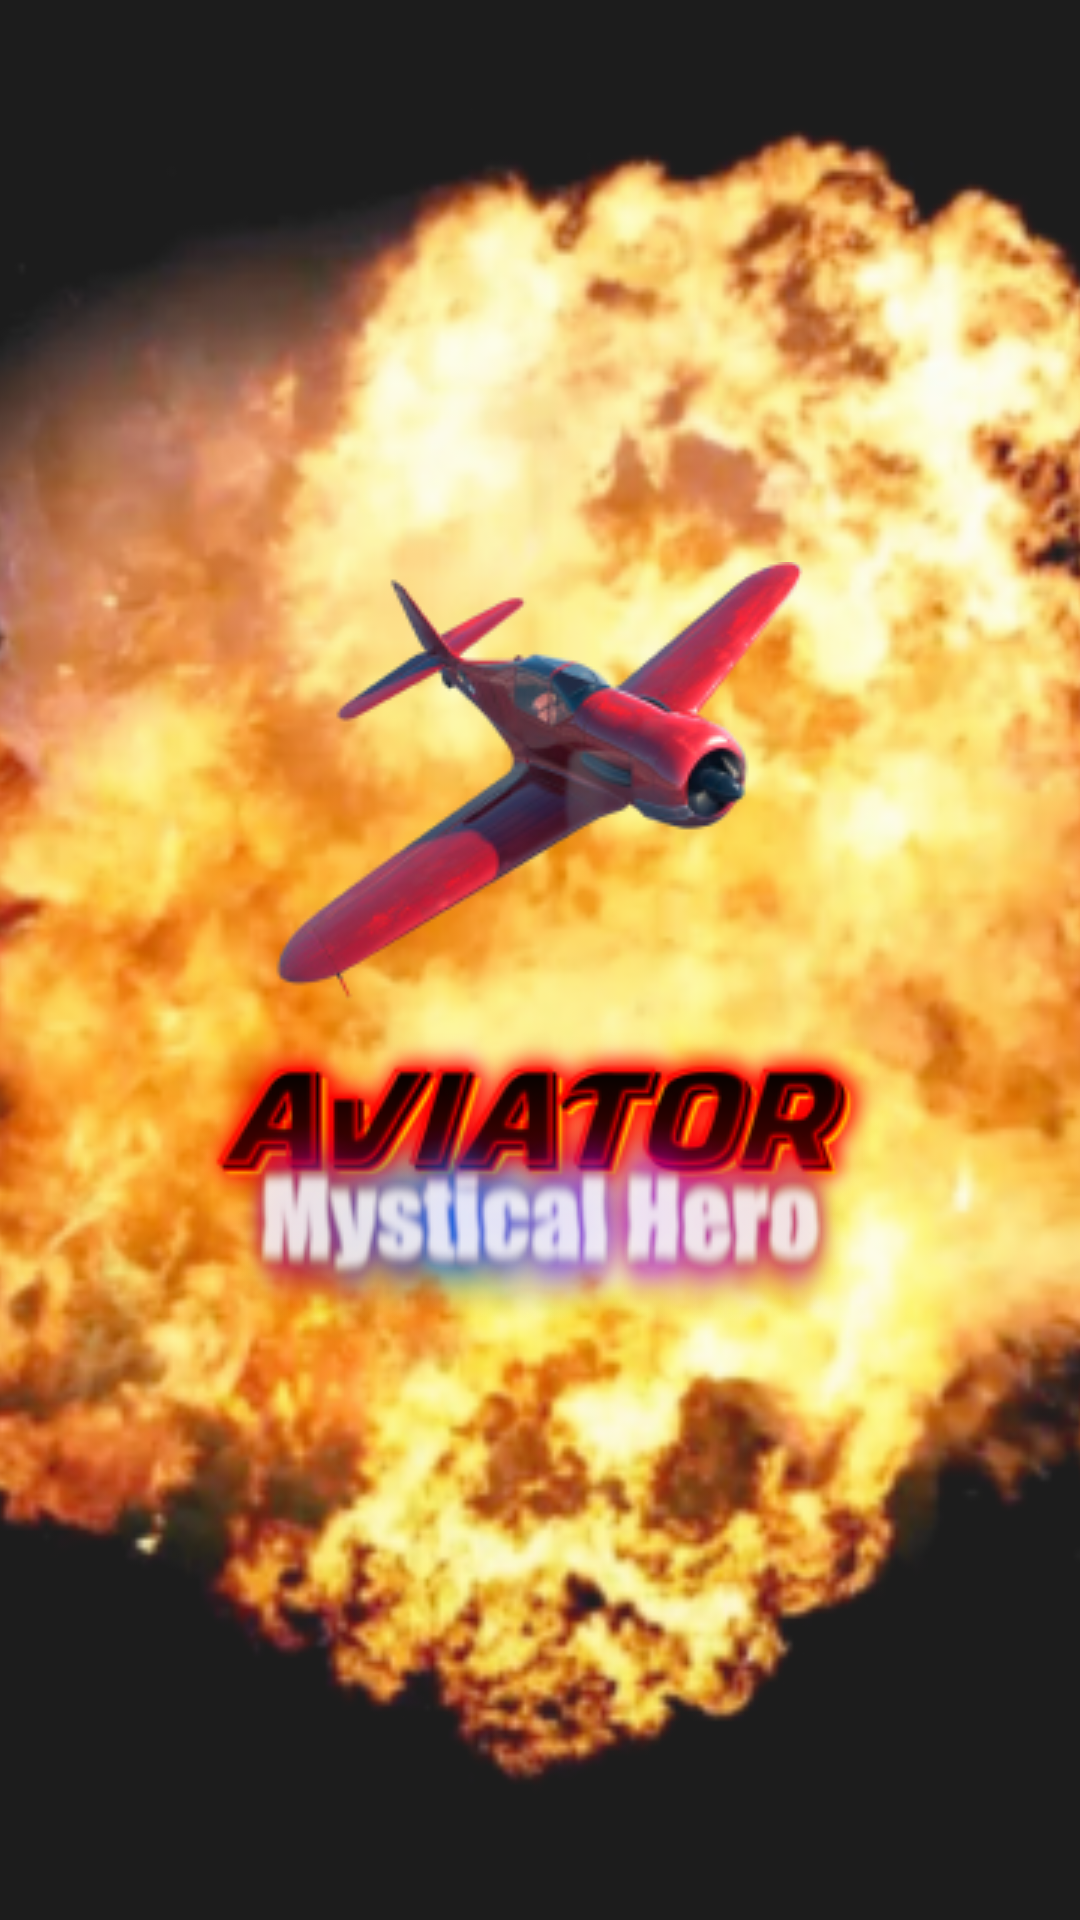

Reconstruct the res/layout file that produces this screen, plus the resources it refers to.
<!-- AndroidManifest.xml: application theme Theme.AviatorMysticalHero -->
<!-- res/layout/fragment_splash_mh.xml -->
<?xml version="1.0" encoding="utf-8"?>
<FrameLayout xmlns:android="http://schemas.android.com/apk/res/android"
    xmlns:tools="http://schemas.android.com/tools"
    android:layout_width="match_parent"
    android:layout_height="match_parent"
    tools:context=".ui.SplashMhFragment">

    <ImageView
        android:id="@+id/mh_bg"
        android:layout_width="match_parent"
        android:layout_height="match_parent"
        android:scaleType="centerCrop"
        android:src="@drawable/mh_bg_1" />

    <ImageView
        android:layout_width="wrap_content"
        android:layout_height="match_parent"
        android:layout_gravity="center"
        android:adjustViewBounds="true"
        android:scaleType="centerCrop"
        android:src="@drawable/mh_fire" />

    <ImageView
        android:layout_width="wrap_content"
        android:layout_height="wrap_content"
        android:layout_gravity="center"
        android:src="@drawable/mh_logo" />

</FrameLayout>
<!-- resources referenced by this layout -->
<resources>
  <!-- drawable mh_fire: png bitmap (drawable, 235320 bytes) -->
  <!-- drawable mh_logo: png bitmap (drawable, 64252 bytes) -->
  <style name="Theme.AviatorMysticalHero" parent="Theme.Material3.DayNight.NoActionBar">
          <item name="colorPrimary">@color/primaryMh</item>
          <item name="colorSecondary">@color/secondaryMh</item>
          <item name="android:statusBarColor">@color/backgroundMh</item>
          <item name="android:windowBackground">@color/backgroundMh</item>
      </style>
  <color name="primaryMh">#008E4A</color>
  <color name="secondaryMh">#CA2121</color>
  <color name="backgroundMh">#1C1C1C</color>
</resources>
